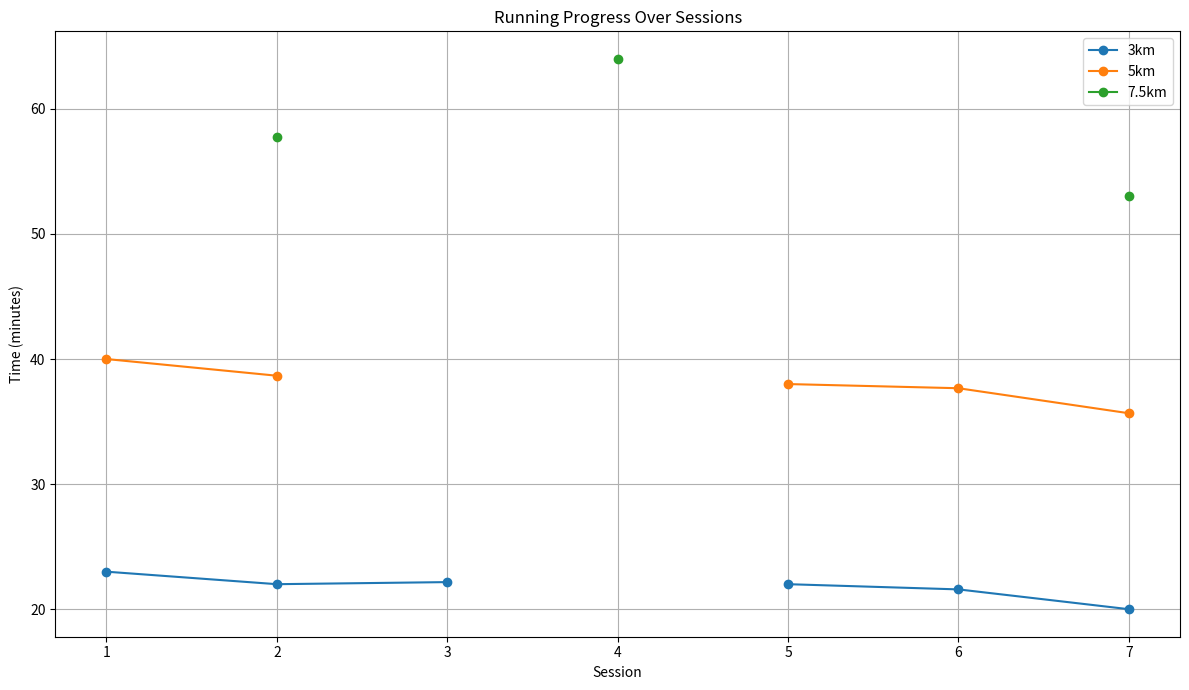

Source code (Python):
import matplotlib.pyplot as plt

# Session numbers
sessions = list(range(1, 8))  # 1 to 7

# Times in minutes
times_3km = [23, 22, 22 + 10/60, None, 22, 21 + 35/60, 20]
times_5km = [40, 38 + 40/60, None, None, 38, 37 + 40/60, 35 + 40/60]
times_7_5km = [None, 57 + 45/60, None, 64, None, None, 53]

# Plot
plt.figure(figsize=(12,7))

# Plotting only available data
plt.plot(sessions, times_3km, marker='o', label='3km')
plt.plot(sessions, times_5km, marker='o', label='5km')
plt.plot(sessions, times_7_5km, marker='o', label='7.5km')

plt.title('Running Progress Over Sessions')
plt.xlabel('Session')
plt.ylabel('Time (minutes)')
plt.xticks(sessions)
plt.grid(True)
plt.legend()
plt.tight_layout()
plt.show()
